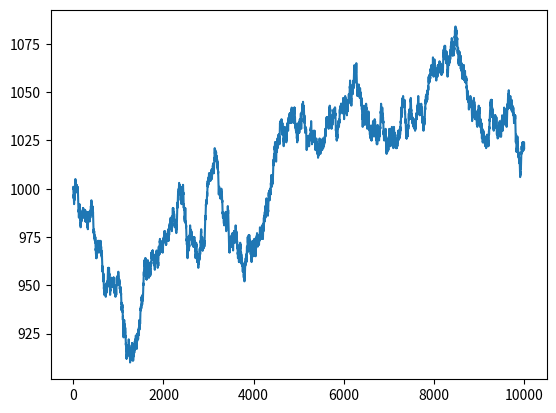

Recreate this plot in Python.
# -*- coding:utf-8 -*-
"""
Project   : numpy
File Name : 17_coin_gamble_game
[redacted]
Date      : 8/21/2021 11:56 PM
Keywords  : Random, Binomial
Abstract  :
Param     : 
Usage     : py 17_coin_gamble_game
Reference :
"""
import numpy as np
from matplotlib.pyplot import plot
from matplotlib.pyplot import show

cash = np.zeros(10000)
cash[0] = 1000
outcome = np.random.binomial(9, 0.5, size=len(cash))
print(outcome)

for i in range(1, len(cash)):
    if outcome[i] < 5:
        cash[i] = cash[i - 1] - 1
    elif outcome[i] < 10:
        cash[i] = cash[i - 1] + 1
    else:
        raise AssertionError("Unexpected outcome" + outcome)
print(outcome.min(), outcome.max())
plot(np.arange(len(cash)), cash)
show()
